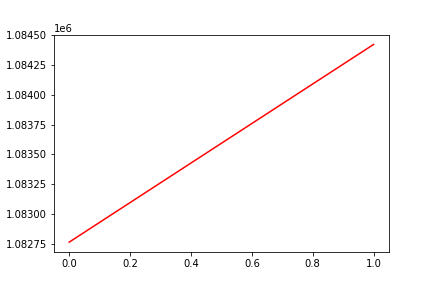

The table this chart was drawn from, first rows:
, date, assets
0, 0, 1082764
1, 20170807, 1084423
